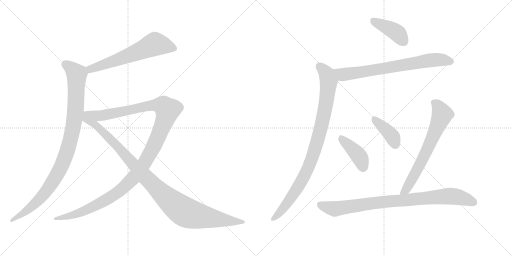
t = 0.00 s
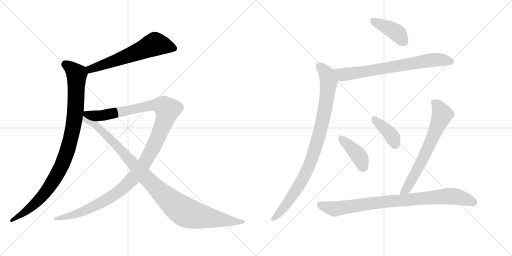
t = 1.98 s
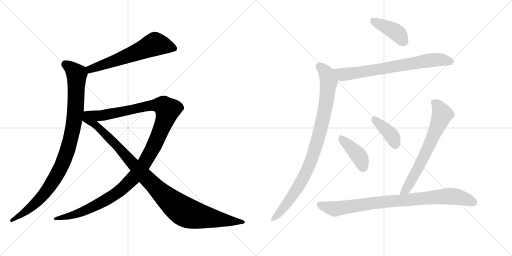
t = 3.95 s
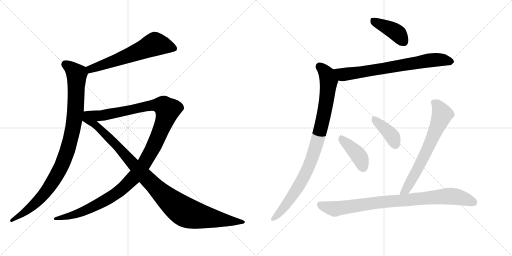
t = 5.92 s
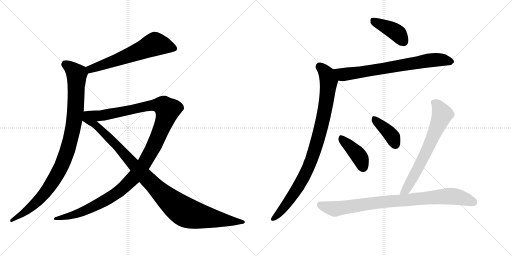
t = 7.90 s
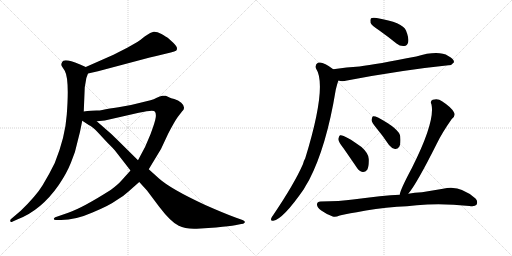
t = 9.87 s

The animated SVG that drew these frames (rendered in a browser with its animation timeline set to each time). Animation: 11 CSS @keyframes rules; one cycle of 9.87 s.

<svg version="1.1" viewBox="0 0 2048 1024" xmlns="http://www.w3.org/2000/svg">
  <g stroke="lightgray" stroke-dasharray="1,1" stroke-width="1" transform="scale(4, 4)">
    <line x1="0" y1="0" x2="256" y2="256"></line>
    <line x1="256" y1="0" x2="0" y2="256"></line>
    <line x1="128" y1="0" x2="128" y2="256"></line>
    <line x1="0" y1="128" x2="256" y2="128"></line>
    <line x1="256" y1="0" x2="512" y2="256"></line>
    <line x1="512" y1="0" x2="256" y2="256"></line>
    <line x1="384" y1="0" x2="384" y2="256"></line>
    <line x1="256" y1="128" x2="512" y2="128"></line>
  </g>
<g transform="scale(1, -1) translate(0, -850)">
   <style type="text/css">
    @keyframes keyframes0 {
      from {
       stroke: black;
       stroke-dashoffset: 621;
       stroke-width: 128;
       }
       67% {
       animation-timing-function: step-end;
       stroke: black;
       stroke-dashoffset: 0;
       stroke-width: 128;
       }
       to {
       stroke: black;
       stroke-width: 1024;
       }
       }
       #make-me-a-hanzi-animation-0 {
         animation: keyframes0 0.755371s both;
         animation-delay: 0.000000s;
         animation-timing-function: linear;
       }
    @keyframes keyframes1 {
      from {
       stroke: black;
       stroke-dashoffset: 995;
       stroke-width: 128;
       }
       76% {
       animation-timing-function: step-end;
       stroke: black;
       stroke-dashoffset: 0;
       stroke-width: 128;
       }
       to {
       stroke: black;
       stroke-width: 1024;
       }
       }
       #make-me-a-hanzi-animation-1 {
         animation: keyframes1 1.059733s both;
         animation-delay: 0.755371s;
         animation-timing-function: linear;
       }
    @keyframes keyframes2 {
      from {
       stroke: black;
       stroke-dashoffset: 1263;
       stroke-width: 128;
       }
       80% {
       animation-timing-function: step-end;
       stroke: black;
       stroke-dashoffset: 0;
       stroke-width: 128;
       }
       to {
       stroke: black;
       stroke-width: 1024;
       }
       }
       #make-me-a-hanzi-animation-2 {
         animation: keyframes2 1.277832s both;
         animation-delay: 1.815104s;
         animation-timing-function: linear;
       }
    @keyframes keyframes3 {
      from {
       stroke: black;
       stroke-dashoffset: 1057;
       stroke-width: 128;
       }
       77% {
       animation-timing-function: step-end;
       stroke: black;
       stroke-dashoffset: 0;
       stroke-width: 128;
       }
       to {
       stroke: black;
       stroke-width: 1024;
       }
       }
       #make-me-a-hanzi-animation-3 {
         animation: keyframes3 1.110189s both;
         animation-delay: 3.092936s;
         animation-timing-function: linear;
       }
    @keyframes keyframes4 {
      from {
       stroke: black;
       stroke-dashoffset: 411;
       stroke-width: 128;
       }
       57% {
       animation-timing-function: step-end;
       stroke: black;
       stroke-dashoffset: 0;
       stroke-width: 128;
       }
       to {
       stroke: black;
       stroke-width: 1024;
       }
       }
       #make-me-a-hanzi-animation-4 {
         animation: keyframes4 0.584473s both;
         animation-delay: 4.203125s;
         animation-timing-function: linear;
       }
    @keyframes keyframes5 {
      from {
       stroke: black;
       stroke-dashoffset: 730;
       stroke-width: 128;
       }
       70% {
       animation-timing-function: step-end;
       stroke: black;
       stroke-dashoffset: 0;
       stroke-width: 128;
       }
       to {
       stroke: black;
       stroke-width: 1024;
       }
       }
       #make-me-a-hanzi-animation-5 {
         animation: keyframes5 0.844076s both;
         animation-delay: 4.787598s;
         animation-timing-function: linear;
       }
    @keyframes keyframes6 {
      from {
       stroke: black;
       stroke-dashoffset: 933;
       stroke-width: 128;
       }
       75% {
       animation-timing-function: step-end;
       stroke: black;
       stroke-dashoffset: 0;
       stroke-width: 128;
       }
       to {
       stroke: black;
       stroke-width: 1024;
       }
       }
       #make-me-a-hanzi-animation-6 {
         animation: keyframes6 1.009277s both;
         animation-delay: 5.631673s;
         animation-timing-function: linear;
       }
    @keyframes keyframes7 {
      from {
       stroke: black;
       stroke-dashoffset: 409;
       stroke-width: 128;
       }
       57% {
       animation-timing-function: step-end;
       stroke: black;
       stroke-dashoffset: 0;
       stroke-width: 128;
       }
       to {
       stroke: black;
       stroke-width: 1024;
       }
       }
       #make-me-a-hanzi-animation-7 {
         animation: keyframes7 0.582845s both;
         animation-delay: 6.640951s;
         animation-timing-function: linear;
       }
    @keyframes keyframes8 {
      from {
       stroke: black;
       stroke-dashoffset: 395;
       stroke-width: 128;
       }
       56% {
       animation-timing-function: step-end;
       stroke: black;
       stroke-dashoffset: 0;
       stroke-width: 128;
       }
       to {
       stroke: black;
       stroke-width: 1024;
       }
       }
       #make-me-a-hanzi-animation-8 {
         animation: keyframes8 0.571452s both;
         animation-delay: 7.223796s;
         animation-timing-function: linear;
       }
    @keyframes keyframes9 {
      from {
       stroke: black;
       stroke-dashoffset: 677;
       stroke-width: 128;
       }
       69% {
       animation-timing-function: step-end;
       stroke: black;
       stroke-dashoffset: 0;
       stroke-width: 128;
       }
       to {
       stroke: black;
       stroke-width: 1024;
       }
       }
       #make-me-a-hanzi-animation-9 {
         animation: keyframes9 0.800944s both;
         animation-delay: 7.795247s;
         animation-timing-function: linear;
       }
    @keyframes keyframes10 {
      from {
       stroke: black;
       stroke-dashoffset: 881;
       stroke-width: 128;
       }
       74% {
       animation-timing-function: step-end;
       stroke: black;
       stroke-dashoffset: 0;
       stroke-width: 128;
       }
       to {
       stroke: black;
       stroke-width: 1024;
       }
       }
       #make-me-a-hanzi-animation-10 {
         animation: keyframes10 0.966960s both;
         animation-delay: 8.596191s;
         animation-timing-function: linear;
       }
</style>
<path d="M 352 556 L 392 565 L 599 620 Q 622 626 658 634 L 683 640 Q 700 644 704 647 Q 708 649 708 657 Q 708 665 693 679 L 672 698 Q 665 703 646 714 Q 627 724 615 723 Q 604 722 580 705 Q 557 687 551 683 L 509 659 L 454 631 L 343 582 C 316 570 323 549 352 556 Z" fill="lightgray"></path> 
<path d="M 335 404 L 339 501 L 342 518 Q 343 537 352 556 C 359 575 359 575 343 582 L 318 593 Q 268 614 253 607 Q 248 603 246 596 Q 244 589 248 584 L 259 567 Q 278 533 267 391 Q 261 302 219 198 Q 197 153 171 110 Q 145 67 83 7 L 43 -27 Q 40 -30 41 -35 Q 43 -41 51 -36 L 71 -27 Q 165 9 235 110 Q 267 157 284 200 Q 302 241 310 283 Q 321 323 329 367 L 335 404 Z" fill="lightgray"></path> 
<path d="M 522 168 L 486 128 Q 472 112 444 91 Q 331 19 273 -1 L 221 -19 Q 216 -21 215 -25 Q 215 -30 224 -30 L 244 -30 Q 302 -30 370 0 Q 439 29 463 47 Q 493 64 514 84 L 557 122 L 595 173 L 644 254 L 673 316 Q 698 364 711 382 L 728 404 Q 746 420 725 439 Q 713 449 697 454 Q 682 458 678 460 L 663 467 Q 659 468 649 467 Q 640 466 627 459 Q 615 452 602 449 L 557 438 Q 518 427 474 421 Q 430 415 423 413 L 409 410 Q 400 408 386 408 L 365 407 Q 348 406 335 404 C 305 401 357 362 387 365 L 419 368 L 555 399 Q 614 412 619 404 Q 625 398 623 381 Q 621 364 602 313 Q 583 262 552 209 L 522 168 Z" fill="lightgray"></path> 
<path d="M 329 367 L 355 350 Q 369 344 390 322 L 429 280 Q 459 250 459 249 L 522 168 L 557 122 L 588 88 L 636 24 Q 683 -38 715 -53 Q 742 -67 787 -65 L 864 -60 Q 921 -54 940 -51 L 965 -46 Q 974 -46 979 -40 Q 982 -34 970 -30 L 942 -20 Q 898 -4 821 30 Q 683 94 636 136 L 595 173 L 552 209 L 464 296 Q 456 305 427 330 L 387 365 C 319 425 285 396 329 367 Z" fill="lightgray"></path> 
<path d="M 1516 729 Q 1550 705 1586 676 Q 1601 664 1617 666 Q 1629 667 1633 682 Q 1636 698 1624 728 Q 1611 761 1507 778 Q 1491 781 1484 777 Q 1480 773 1482 759 Q 1486 749 1516 729 Z" fill="lightgray"></path> 
<path d="M 1354 528 Q 1367 522 1388 528 Q 1608 570 1794 589 Q 1806 588 1816 601 Q 1817 614 1793 626 Q 1754 650 1665 624 Q 1506 593 1438 584 Q 1387 581 1333 573 C 1303 569 1325 534 1354 528 Z" fill="lightgray"></path> 
<path d="M 1333 573 Q 1291 606 1272 599 Q 1259 592 1264 576 Q 1310 507 1221 217 Q 1215 207 1212 194 Q 1178 116 1093 -10 Q 1087 -17 1085 -23 Q 1081 -35 1093 -33 Q 1132 -27 1215 93 Q 1225 111 1236 129 Q 1306 264 1343 491 Q 1352 527 1354 528 C 1362 552 1357 555 1333 573 Z" fill="lightgray"></path> 
<path d="M 1374 257 Q 1399 221 1427 180 Q 1436 165 1451 162 Q 1461 161 1469 171 Q 1476 184 1475 214 Q 1475 236 1446 262 Q 1376 313 1360 309 Q 1356 306 1353 294 Q 1354 282 1374 257 Z" fill="lightgray"></path> 
<path d="M 1507 336 Q 1532 306 1556 270 Q 1566 257 1580 254 Q 1590 253 1597 263 Q 1604 276 1601 304 Q 1598 334 1512 380 Q 1499 386 1492 385 Q 1488 382 1486 370 Q 1487 360 1507 336 Z" fill="lightgray"></path> 
<path d="M 1633 75 Q 1667 115 1748 277 Q 1769 320 1807 374 Q 1825 389 1815 402 Q 1805 421 1768 445 Q 1752 458 1731 451 Q 1719 445 1726 432 Q 1741 363 1648 179 Q 1600 89 1599 71 C 1592 42 1615 51 1633 75 Z" fill="lightgray"></path> 
<path d="M 1588 23 Q 1628 24 1667 29 Q 1763 39 1878 26 Q 1900 23 1906 31 Q 1913 44 1902 56 Q 1839 113 1772 95 Q 1730 88 1688 81 Q 1658 80 1633 75 L 1599 71 Q 1532 68 1412 52 Q 1360 45 1282 44 Q 1269 44 1268 33 Q 1267 21 1285 8 Q 1301 -4 1331 -16 Q 1341 -20 1359 -12 Q 1371 -8 1427 1 Q 1499 17 1588 23 Z" fill="lightgray"></path> 
      <clipPath id="make-me-a-hanzi-clip-0">
      <path d="M 352 556 L 392 565 L 599 620 Q 622 626 658 634 L 683 640 Q 700 644 704 647 Q 708 649 708 657 Q 708 665 693 679 L 672 698 Q 665 703 646 714 Q 627 724 615 723 Q 604 722 580 705 Q 557 687 551 683 L 509 659 L 454 631 L 343 582 C 316 570 323 549 352 556 Z" fill="lightgray"></path>
      </clipPath>
      <path clip-path="url(#make-me-a-hanzi-clip-0)" d="M 696 656 L 620 674 L 482 615 L 362 574 L 357 565 " fill="none" id="make-me-a-hanzi-animation-0" stroke-dasharray="493 986" stroke-linecap="round"></path>

      <clipPath id="make-me-a-hanzi-clip-1">
      <path d="M 335 404 L 339 501 L 342 518 Q 343 537 352 556 C 359 575 359 575 343 582 L 318 593 Q 268 614 253 607 Q 248 603 246 596 Q 244 589 248 584 L 259 567 Q 278 533 267 391 Q 261 302 219 198 Q 197 153 171 110 Q 145 67 83 7 L 43 -27 Q 40 -30 41 -35 Q 43 -41 51 -36 L 71 -27 Q 165 9 235 110 Q 267 157 284 200 Q 302 241 310 283 Q 321 323 329 367 L 335 404 Z" fill="lightgray"></path>
      </clipPath>
      <path clip-path="url(#make-me-a-hanzi-clip-1)" d="M 260 595 L 307 553 L 297 366 L 268 244 L 238 170 L 181 80 L 109 8 L 46 -32 " fill="none" id="make-me-a-hanzi-animation-1" stroke-dasharray="867 1734" stroke-linecap="round"></path>

      <clipPath id="make-me-a-hanzi-clip-2">
      <path d="M 522 168 L 486 128 Q 472 112 444 91 Q 331 19 273 -1 L 221 -19 Q 216 -21 215 -25 Q 215 -30 224 -30 L 244 -30 Q 302 -30 370 0 Q 439 29 463 47 Q 493 64 514 84 L 557 122 L 595 173 L 644 254 L 673 316 Q 698 364 711 382 L 728 404 Q 746 420 725 439 Q 713 449 697 454 Q 682 458 678 460 L 663 467 Q 659 468 649 467 Q 640 466 627 459 Q 615 452 602 449 L 557 438 Q 518 427 474 421 Q 430 415 423 413 L 409 410 Q 400 408 386 408 L 365 407 Q 348 406 335 404 C 305 401 357 362 387 365 L 419 368 L 555 399 Q 614 412 619 404 Q 625 398 623 381 Q 621 364 602 313 Q 583 262 552 209 L 522 168 Z" fill="lightgray"></path>
      </clipPath>
      <path clip-path="url(#make-me-a-hanzi-clip-2)" d="M 342 403 L 393 387 L 412 388 L 615 430 L 649 428 L 670 410 L 641 323 L 592 221 L 559 170 L 501 106 L 429 53 L 341 8 L 288 -12 L 221 -25 " fill="none" id="make-me-a-hanzi-animation-2" stroke-dasharray="1135 2270" stroke-linecap="round"></path>

      <clipPath id="make-me-a-hanzi-clip-3">
      <path d="M 329 367 L 355 350 Q 369 344 390 322 L 429 280 Q 459 250 459 249 L 522 168 L 557 122 L 588 88 L 636 24 Q 683 -38 715 -53 Q 742 -67 787 -65 L 864 -60 Q 921 -54 940 -51 L 965 -46 Q 974 -46 979 -40 Q 982 -34 970 -30 L 942 -20 Q 898 -4 821 30 Q 683 94 636 136 L 595 173 L 552 209 L 464 296 Q 456 305 427 330 L 387 365 C 319 425 285 396 329 367 Z" fill="lightgray"></path>
      </clipPath>
      <path clip-path="url(#make-me-a-hanzi-clip-3)" d="M 338 397 L 347 374 L 412 323 L 620 103 L 719 15 L 778 -11 L 970 -39 " fill="none" id="make-me-a-hanzi-animation-3" stroke-dasharray="929 1858" stroke-linecap="round"></path>

      <clipPath id="make-me-a-hanzi-clip-4">
      <path d="M 1516 729 Q 1550 705 1586 676 Q 1601 664 1617 666 Q 1629 667 1633 682 Q 1636 698 1624 728 Q 1611 761 1507 778 Q 1491 781 1484 777 Q 1480 773 1482 759 Q 1486 749 1516 729 Z" fill="lightgray"></path>
      </clipPath>
      <path clip-path="url(#make-me-a-hanzi-clip-4)" d="M 1490 771 L 1580 724 L 1615 684 " fill="none" id="make-me-a-hanzi-animation-4" stroke-dasharray="283 566" stroke-linecap="round"></path>

      <clipPath id="make-me-a-hanzi-clip-5">
      <path d="M 1354 528 Q 1367 522 1388 528 Q 1608 570 1794 589 Q 1806 588 1816 601 Q 1817 614 1793 626 Q 1754 650 1665 624 Q 1506 593 1438 584 Q 1387 581 1333 573 C 1303 569 1325 534 1354 528 Z" fill="lightgray"></path>
      </clipPath>
      <path clip-path="url(#make-me-a-hanzi-clip-5)" d="M 1341 570 L 1372 552 L 1729 610 L 1763 611 L 1805 603 " fill="none" id="make-me-a-hanzi-animation-5" stroke-dasharray="602 1204" stroke-linecap="round"></path>

      <clipPath id="make-me-a-hanzi-clip-6">
      <path d="M 1333 573 Q 1291 606 1272 599 Q 1259 592 1264 576 Q 1310 507 1221 217 Q 1215 207 1212 194 Q 1178 116 1093 -10 Q 1087 -17 1085 -23 Q 1081 -35 1093 -33 Q 1132 -27 1215 93 Q 1225 111 1236 129 Q 1306 264 1343 491 Q 1352 527 1354 528 C 1362 552 1357 555 1333 573 Z" fill="lightgray"></path>
      </clipPath>
      <path clip-path="url(#make-me-a-hanzi-clip-6)" d="M 1278 585 L 1307 554 L 1315 526 L 1300 414 L 1262 259 L 1244 205 L 1190 95 L 1131 13 L 1094 -24 " fill="none" id="make-me-a-hanzi-animation-6" stroke-dasharray="805 1610" stroke-linecap="round"></path>

      <clipPath id="make-me-a-hanzi-clip-7">
      <path d="M 1374 257 Q 1399 221 1427 180 Q 1436 165 1451 162 Q 1461 161 1469 171 Q 1476 184 1475 214 Q 1475 236 1446 262 Q 1376 313 1360 309 Q 1356 306 1353 294 Q 1354 282 1374 257 Z" fill="lightgray"></path>
      </clipPath>
      <path clip-path="url(#make-me-a-hanzi-clip-7)" d="M 1363 303 L 1437 224 L 1452 182 " fill="none" id="make-me-a-hanzi-animation-7" stroke-dasharray="281 562" stroke-linecap="round"></path>

      <clipPath id="make-me-a-hanzi-clip-8">
      <path d="M 1507 336 Q 1532 306 1556 270 Q 1566 257 1580 254 Q 1590 253 1597 263 Q 1604 276 1601 304 Q 1598 334 1512 380 Q 1499 386 1492 385 Q 1488 382 1486 370 Q 1487 360 1507 336 Z" fill="lightgray"></path>
      </clipPath>
      <path clip-path="url(#make-me-a-hanzi-clip-8)" d="M 1496 379 L 1568 305 L 1581 272 " fill="none" id="make-me-a-hanzi-animation-8" stroke-dasharray="267 534" stroke-linecap="round"></path>

      <clipPath id="make-me-a-hanzi-clip-9">
      <path d="M 1633 75 Q 1667 115 1748 277 Q 1769 320 1807 374 Q 1825 389 1815 402 Q 1805 421 1768 445 Q 1752 458 1731 451 Q 1719 445 1726 432 Q 1741 363 1648 179 Q 1600 89 1599 71 C 1592 42 1615 51 1633 75 Z" fill="lightgray"></path>
      </clipPath>
      <path clip-path="url(#make-me-a-hanzi-clip-9)" d="M 1735 440 L 1751 428 L 1769 391 L 1676 185 L 1624 91 L 1605 73 " fill="none" id="make-me-a-hanzi-animation-9" stroke-dasharray="549 1098" stroke-linecap="round"></path>

      <clipPath id="make-me-a-hanzi-clip-10">
      <path d="M 1588 23 Q 1628 24 1667 29 Q 1763 39 1878 26 Q 1900 23 1906 31 Q 1913 44 1902 56 Q 1839 113 1772 95 Q 1730 88 1688 81 Q 1658 80 1633 75 L 1599 71 Q 1532 68 1412 52 Q 1360 45 1282 44 Q 1269 44 1268 33 Q 1267 21 1285 8 Q 1301 -4 1331 -16 Q 1341 -20 1359 -12 Q 1371 -8 1427 1 Q 1499 17 1588 23 Z" fill="lightgray"></path>
      </clipPath>
      <path clip-path="url(#make-me-a-hanzi-clip-10)" d="M 1280 32 L 1342 15 L 1497 39 L 1797 66 L 1840 61 L 1895 40 " fill="none" id="make-me-a-hanzi-animation-10" stroke-dasharray="753 1506" stroke-linecap="round"></path>

</g>
</svg>
